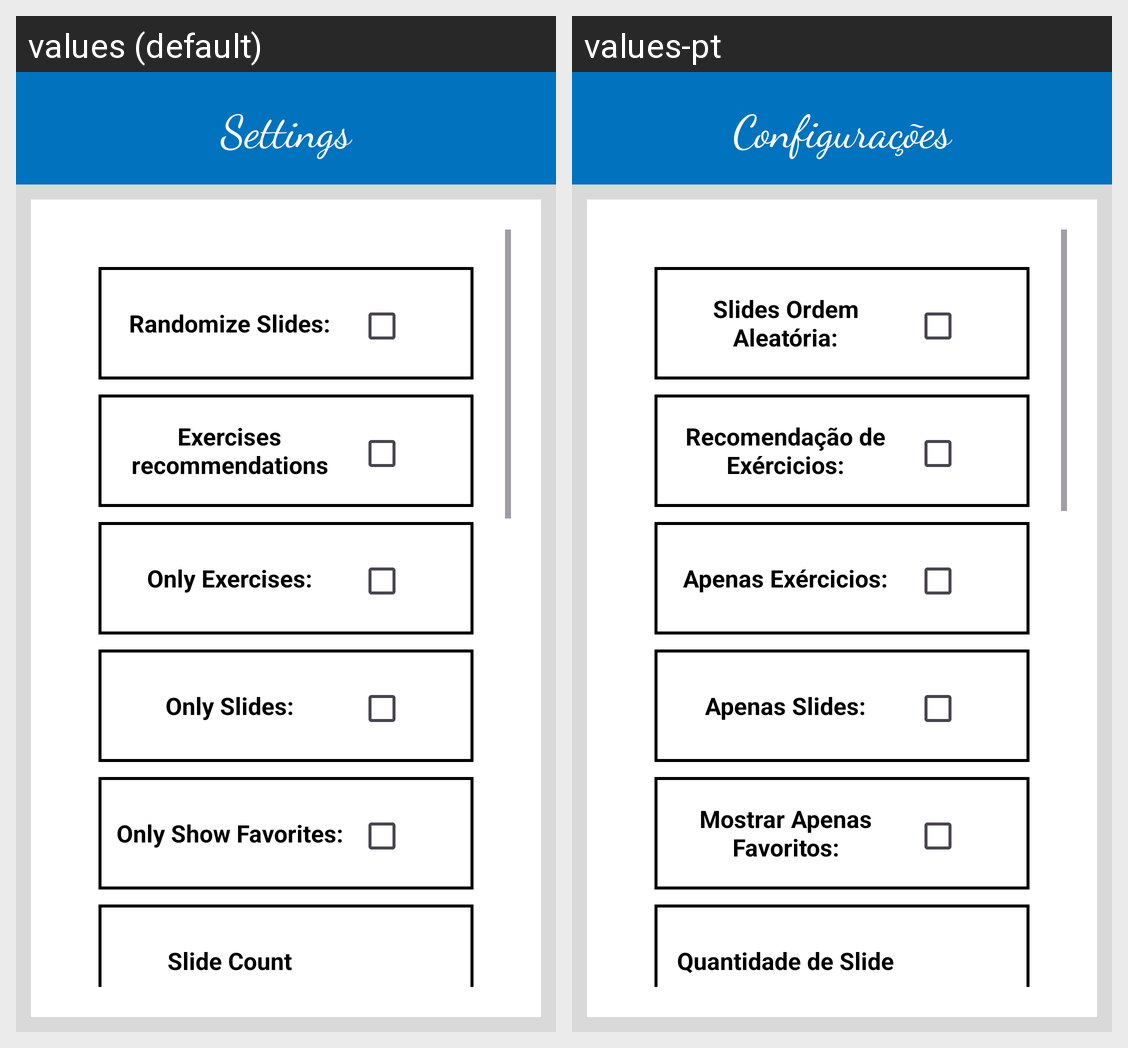

Strings drawn on this Android screen and how each of the app's shown locales translates them:
Android screen res/layout/activity_settings.xml rendered under 2 locales, left to right: values (default), values-pt. Device: Nexus 5 (rendered at 1080×1920; each locale shown at half size, 540×960, under a caption strip naming it); theme Theme.Apprk.
Strings drawn on this screen, with the default value and each locale's value (text and hints the layout hard-codes, and strings that could not be matched under every locale, appear in the picture but are not listed):

settings
  values: Settings
  values-pt: Configurações

radomize_slide
  values: Randomize Slides:
  values-pt: Slides Ordem Aleatória:

recomendation
  values: Exercises recommendations
  values-pt: Recomendação de Exércicios:

only_exercices
  values: Only Exercises:
  values-pt: Apenas Exércicios:

only_slides
  values: Only Slides:
  values-pt: Apenas Slides:

only_favorite_settings
  values: Only Show Favorites:
  values-pt: Mostrar Apenas Favoritos:

slide_count
  values: Slide Count
  values-pt: Quantidade de Slide
